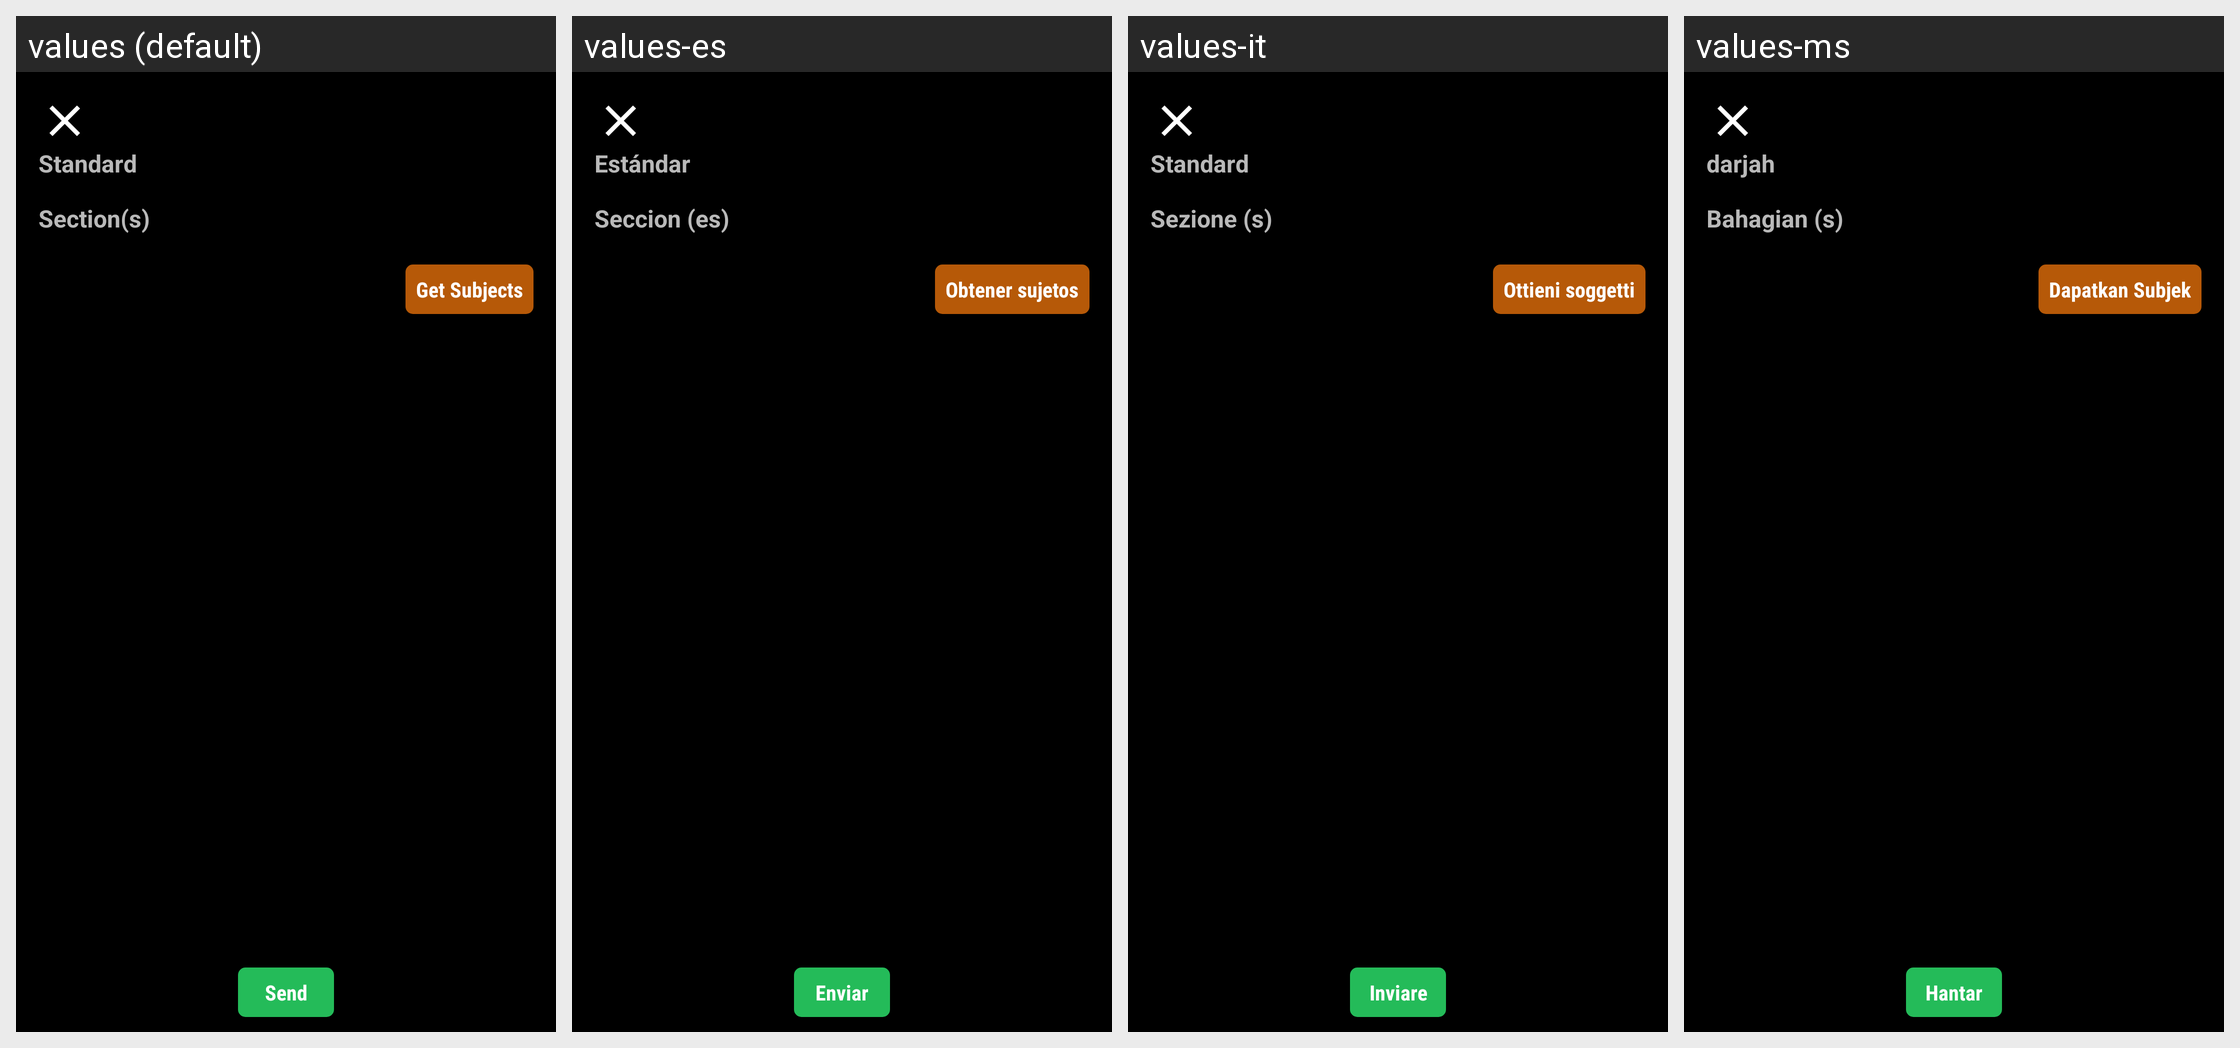

The Android screen above is rendered under several locales of the same app. Produce the string resources it draws, with the default and per-locale values.
Android screen res/layout/choose_recipient_assignment.xml rendered under 4 locales, left to right: values (default), values-es, values-it, values-ms. Device: Nexus 5 (rendered at 1080×1920; each locale shown at half size, 540×960, under a caption strip naming it); theme AppTheme.FullScreen.
Other locales in the repository, not shown: values-ar, values-de, values-fr, values-hi, values-si, values-th.
Strings drawn on this screen, with the default value and each locale's value (text and hints the layout hard-codes, and strings that could not be matched under every locale, appear in the picture but are not listed):

teacher_atten_standard
  values: Standard
  values-es: Estándar
  values-it: Standard
  values-ms: darjah

teacher_atten_sections
  values: Section(s)
  values-es: Seccion (es)
  values-it: Sezione (s)
  values-ms: Bahagian (s)

get_subjects
  values: Get Subjects
  values-es: Obtener sujetos
  values-it: Ottieni soggetti
  values-ms: Dapatkan Subjek

teacher_txt_send
  values: Send
  values-es: Enviar
  values-it: Inviare
  values-ms: Hantar
